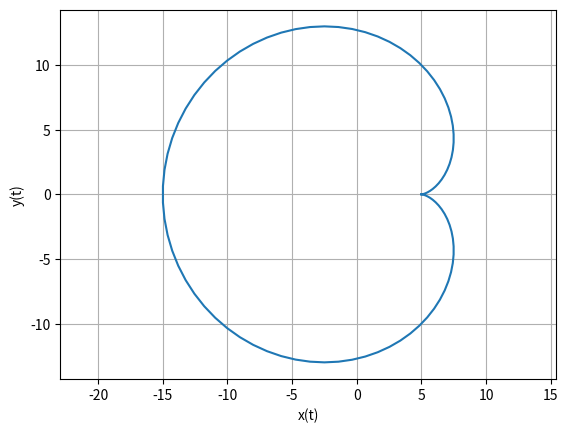
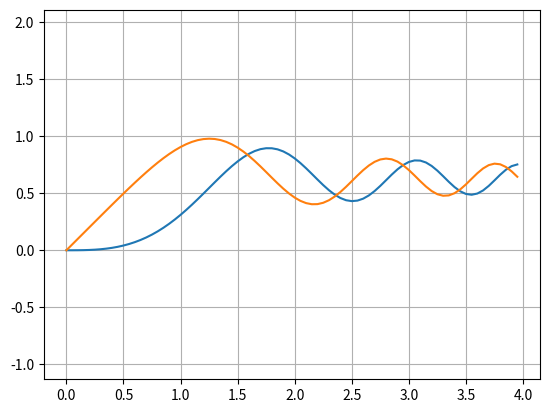
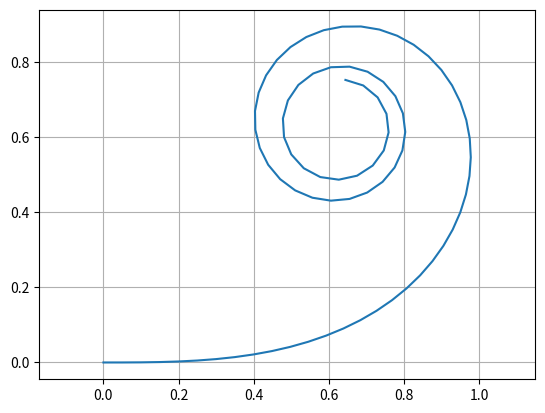
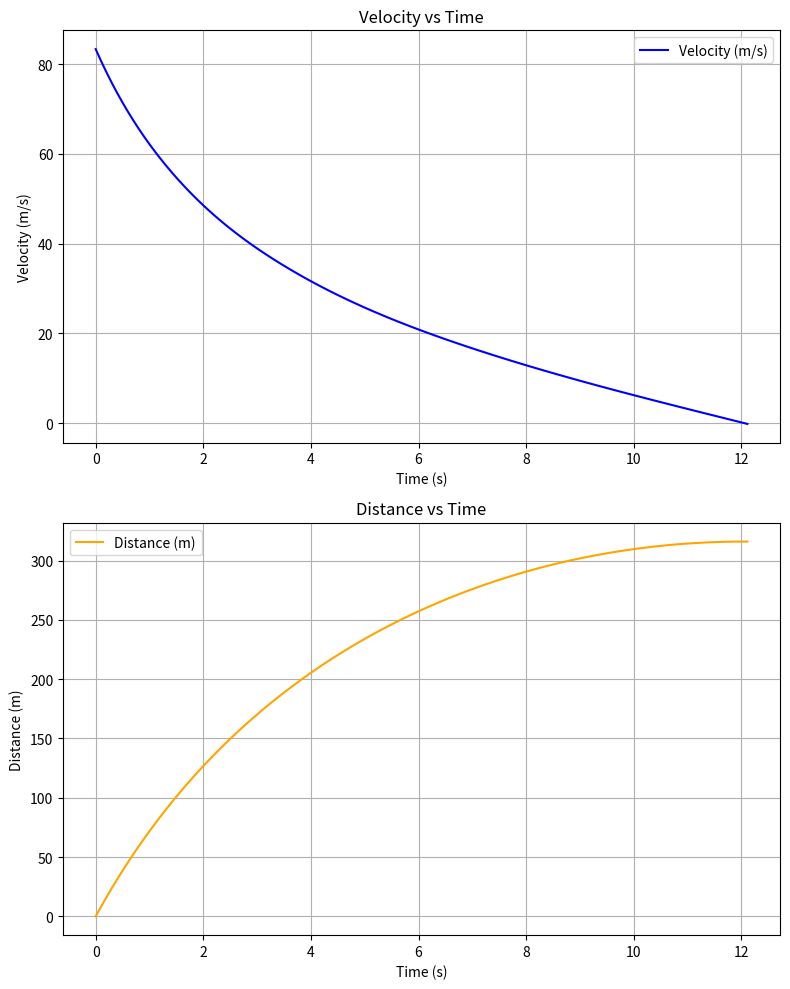

Reproduce these figures in Python, in order.
# [redacted]

import numpy as np
import matplotlib.pyplot as plt
from scipy.integrate import quad, solve_ivp, cumulative_trapezoid

################################################
# Problem 1
A = np.array([
    [2, -4, 5, -3.5, 1.8, 4],
    [-1.5, 3, 4, -1, -2, 5],
    [5, 1, -6, 3, -2, 2],
    [1.2, -2, 3, 4, -1, 4],
    [4, 1, -2, -3, -4, 1.5],
    [3, 1, -1, 4, -20, -4]
])


b = np.array([52.52, -21.1, -27.6, 9.16, -17.9, -16.2])

solution = np.linalg.solve(A, b)

print("Solution (a, b, c, d, e, f):", solution)
print("Checked")

################################################
# Problem 2

b = 5

x = lambda t: 2 * b * np.cos(t) - b * np.cos(2 * t)
y = lambda t: 2 * b * np.sin(t) - b * np.sin(2 * t)

dx_dt = lambda t: -2 * b * np.sin(t) + 2 * b * np.sin(2 * t)
dy_dt = lambda t: 2 * b * np.cos(t) - 2 * b * np.cos(2 * t)

arc_length = lambda t: np.sqrt(dx_dt(t)**2 + dy_dt(t)**2)

sol, error = quad(arc_length, 0, 2 * np.pi)

print("Arc Length:", sol)

t_val = np.linspace(0, 2*np.pi, 100)

plt.figure()
plt.plot(x(t_val), y(t_val))
plt.xlabel('x(t)')
plt.ylabel('y(t)')
plt.axis('equal')
plt.grid()

################################################
# Problem 3

dS = lambda t: np.sin(t**2)
dC = lambda t: np.cos(t**2)

x_val = np.arange(0, 4, 0.05)

C_vals = []
S_vals = []

for t in x_val:
    S_vals.append(quad(dS, 0, t)[0])
    C_vals.append(quad(dC, 0, t)[0]) # quad는 튜플형태로 함숫값과 오차를 제공하기 때문에 0번째 인덱스에 있는 값만 반환해야함.

plt.figure()
plt.plot(x_val, S_vals)
plt.plot(x_val, C_vals)

plt.axis('equal')
plt.grid()

plt.figure()
plt.plot(C_vals, S_vals)

plt.axis('equal')
plt.grid()


################################################
# Problem 4 

v0 = 300 * 1000 / 3600 
deceleration = lambda t, v: -0.0035 * v**2 - 3

t_span = (0, 100)
teval = np.linspace(0, 100, 1000)
solution = solve_ivp(deceleration, t_span, [v0], t_eval=teval)

time = solution.t
velocity = solution.y[0]

stop_index = np.where(velocity <= 0)[0][0]
time = time[:stop_index + 1]
velocity = velocity[:stop_index + 1]

distance = np.zeros_like(time)
for i in range(1, len(time)):
    dt = time[i] - time[i-1]
    distance[i] = distance[i-1] + 0.5 * (velocity[i-1] + velocity[i]) * dt

fig, axs = plt.subplots(2, 1, figsize=(8, 10))

axs[0].plot(time, velocity, label="Velocity (m/s)", color="blue")
axs[0].set_title("Velocity vs Time")
axs[0].set_xlabel("Time (s)")
axs[0].set_ylabel("Velocity (m/s)")
axs[0].grid(True)
axs[0].legend()

axs[1].plot(time, distance, label="Distance (m)", color="orange")
axs[1].set_title("Distance vs Time")
axs[1].set_xlabel("Time (s)")
axs[1].set_ylabel("Distance (m)")
axs[1].grid(True)
axs[1].legend()

plt.tight_layout()
plt.show()
